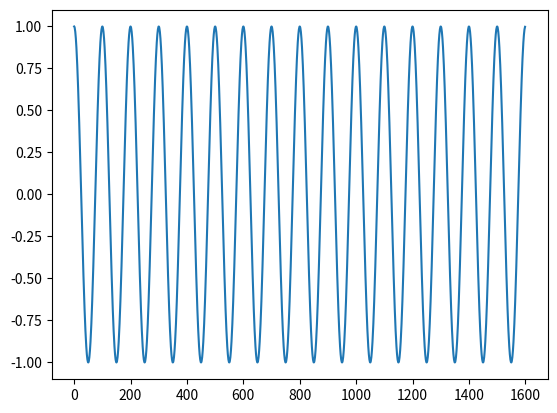

Reproduce this figure in Python.
import numpy as np
import matplotlib.pyplot as plt

val = 2*np.pi / 100

# cos 1주기
print(np.cos(val * 0))
print(np.cos(val * 25))
print(np.cos(val * 50))
print(np.cos(val * 75))
print(np.cos(val * 100))
print('-' * 40)

# cos 16 주기

arr = np.arange(1600) * val

print(np.cos(arr))
print('-' * 40)

arr2 = np.cos(arr)

plt.plot(arr2)
plt.show()